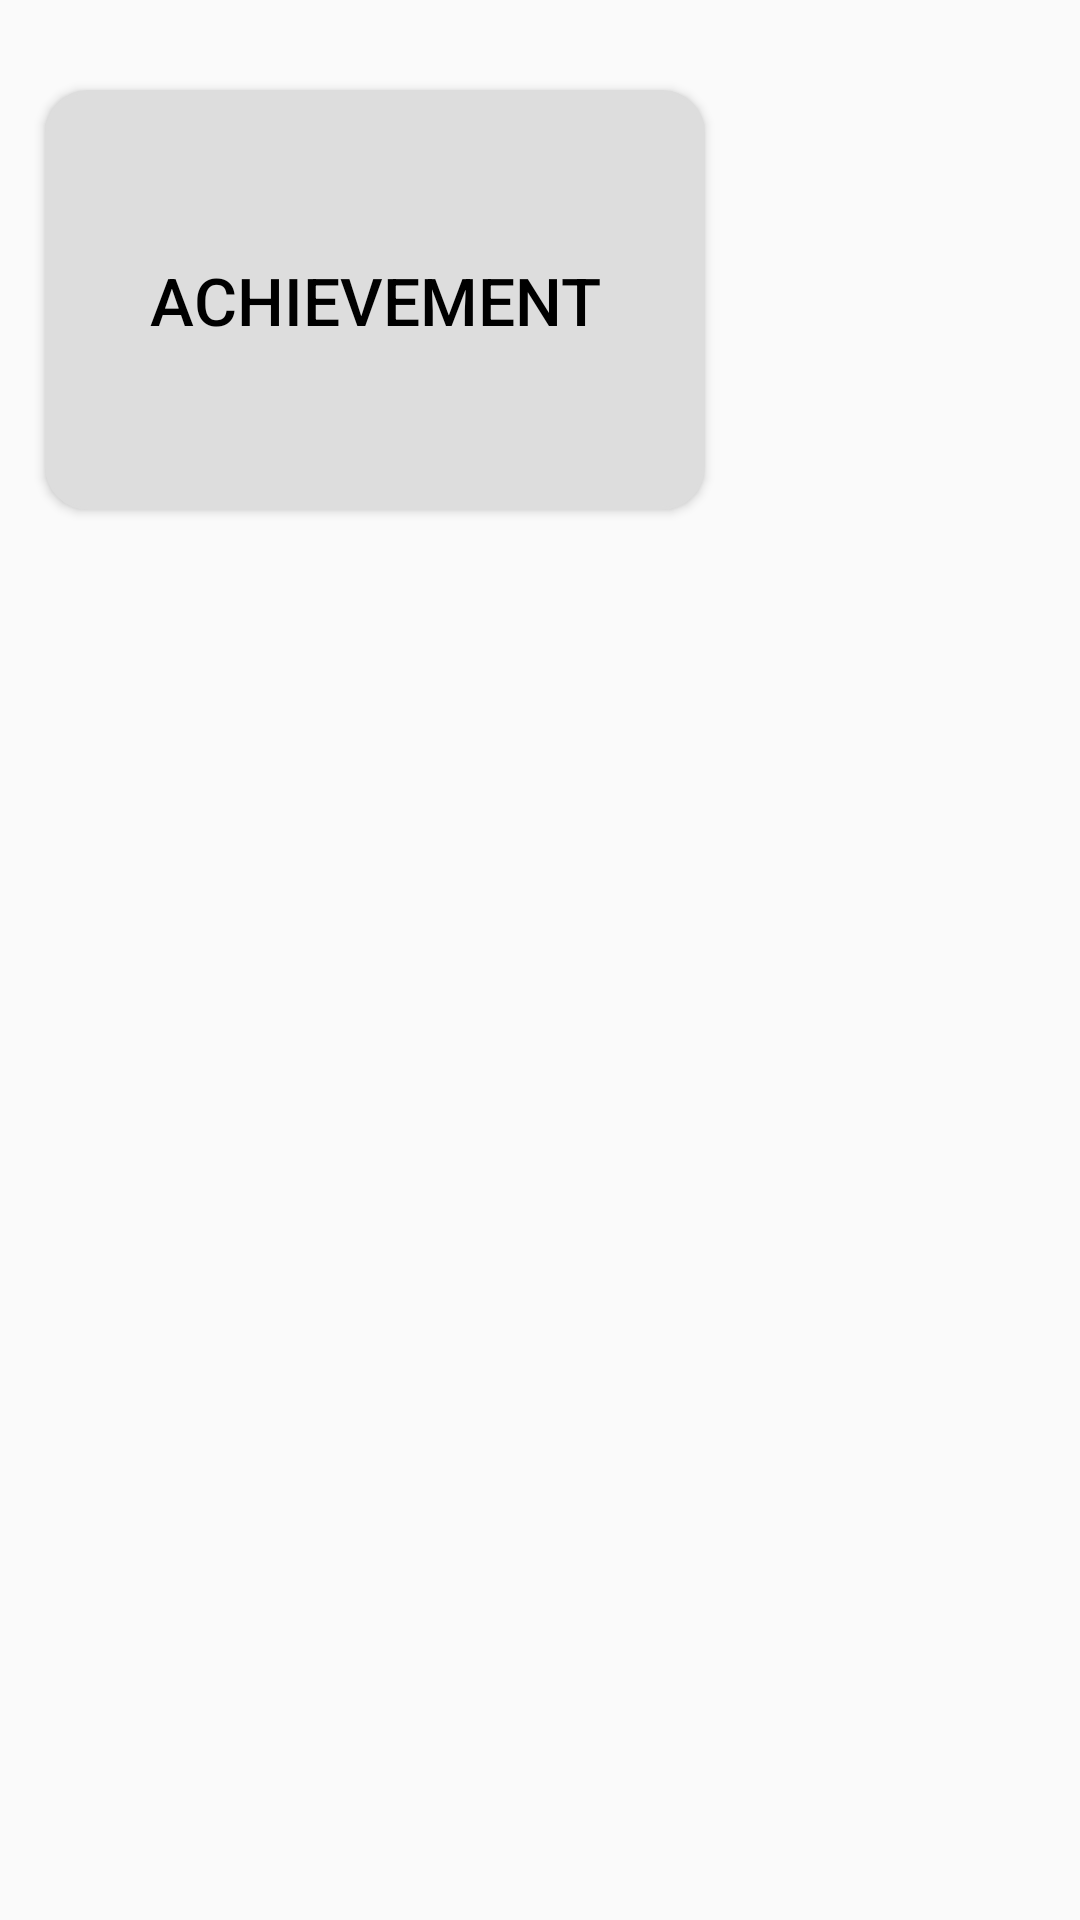

Write the Android layout XML for this screen, with the resource values it uses.
<!-- AndroidManifest.xml: application theme AppTheme -->
<!-- res/layout/achievement.xml -->
<?xml version="1.0" encoding="utf-8"?>
<LinearLayout xmlns:android="http://schemas.android.com/apk/res/android"
    android:layout_width="match_parent"
    android:layout_height="wrap_content"
    android:orientation="horizontal">

    <Button
        android:id="@+id/achievement"
        android:layout_width="220dp"
        android:layout_height="140dp"
        android:layout_marginLeft="15dp"
        android:layout_marginTop="30dp"
        android:layout_marginBottom="10dp"
        android:text="achievement"
        android:textSize="22sp"
        android:textColor="#000000"
        android:gravity="center_horizontal|center_vertical"
        android:background="@drawable/buttonshape2"
        android:backgroundTint="#DDDDDD">
    </Button> />
</LinearLayout>
<!-- resources referenced by this layout -->
<resources>
  <!-- drawable buttonshape2 (drawable) -->
  <?xml version="1.0" encoding="utf-8"?>
  <shape xmlns:android="http://schemas.android.com/apk/res/android" android:shape="rectangle" >
      <corners
          android:radius="14dp"
          />
      <solid
          android:color="#DDDDDD"
          />
      <size
          android:width="220dp"
          android:height="140dp"
          />
      <stroke
          android:width="3dp"
          android:color="#878787"
          />
  </shape>
  <style name="AppTheme" parent="Theme.AppCompat.Light.DarkActionBar">
          
          <item name="colorPrimary">@color/colorPrimary</item>
          <item name="colorPrimaryDark">@color/colorPrimaryDark</item>
          <item name="colorAccent">@color/colorAccent</item>
      </style>
  <!-- not gathered from this repository: default colours our renderer supplied (Android Studio template values) -->
  <color name="colorPrimary">#FF6200EE</color>
  <color name="colorPrimaryDark">#FF3700B3</color>
  <color name="colorAccent">#FF03DAC5</color>
</resources>
